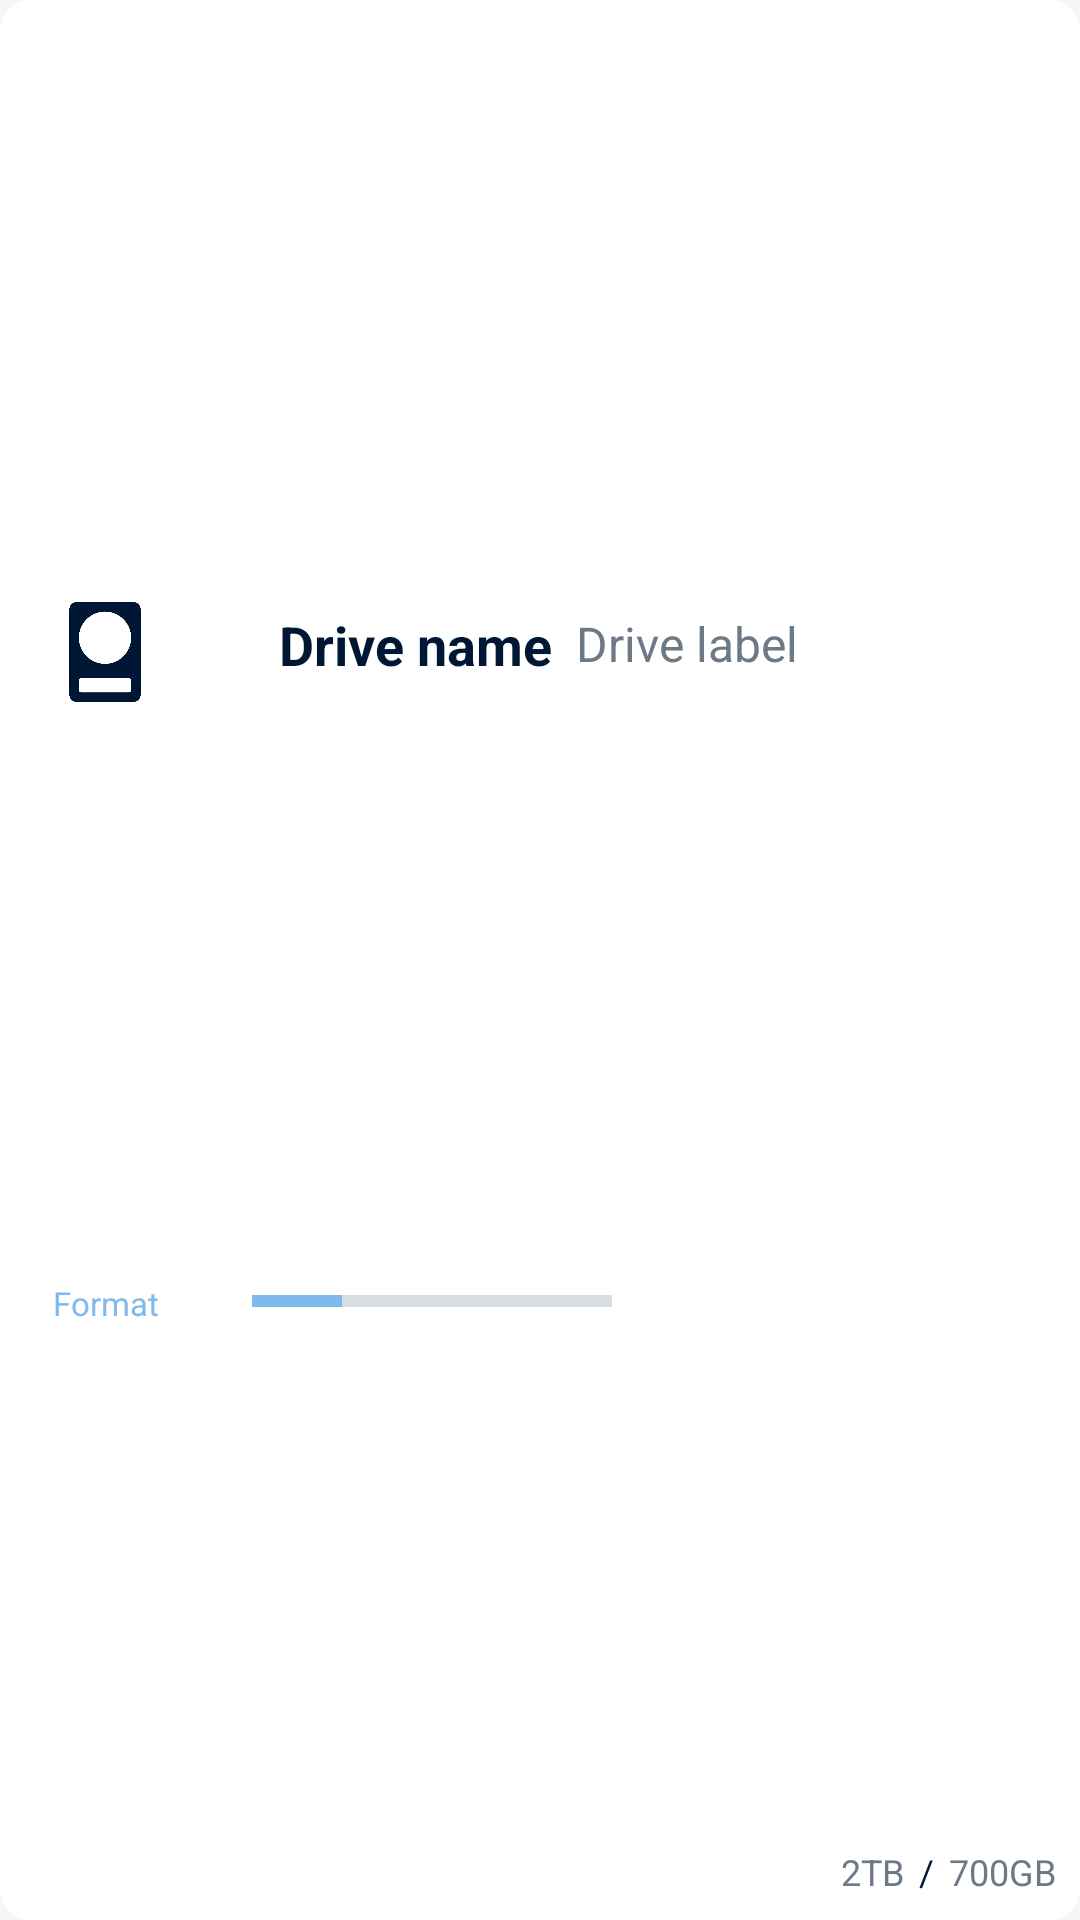

Here is an Android app screen rendered from its layout file. Give the layout XML and the strings, colors and styles it references.
<!-- AndroidManifest.xml: application theme Theme.iShare -->
<!-- res/layout/drive_info_item.xml -->
<?xml version="1.0" encoding="utf-8"?>
<androidx.constraintlayout.widget.ConstraintLayout xmlns:android="http://schemas.android.com/apk/res/android"
    xmlns:app="http://schemas.android.com/apk/res-auto"
    android:id="@+id/li_drivesItems"
    android:layout_width="match_parent"
    android:layout_height="wrap_content"
    android:layout_marginStart="1dp"
    android:layout_marginTop="1dp"
    android:layout_marginEnd="1dp"
    android:layout_marginBottom="1dp"
    android:background="@drawable/drive_layout_shape"
    android:clickable="true"
    android:focusable="true"
    android:orientation="horizontal"
    android:padding="8dp">

    <ImageView
        android:id="@+id/img_drive"
        android:layout_width="38dp"
        android:layout_height="38dp"
        android:layout_marginStart="8dp"
        android:contentDescription="Drive Icon"
        android:src="@drawable/hard_disk"
        app:layout_constraintBottom_toTopOf="@id/tv_drive_format"
        app:layout_constraintStart_toStartOf="parent"
        app:layout_constraintTop_toTopOf="parent"
        app:tint="@color/text_primary" />

    <RelativeLayout
        android:id="@+id/rl_titles"
        android:layout_width="wrap_content"
        android:layout_height="wrap_content"
        android:layout_marginStart="30dp"
        android:paddingStart="8dp"
        android:paddingTop="0dp"
        android:paddingEnd="8dp"
        android:paddingBottom="8dp"
        app:layout_constraintBottom_toTopOf="@+id/capacityBar"
        app:layout_constraintStart_toEndOf="@+id/img_drive"
        app:layout_constraintTop_toTopOf="parent">

        <TextView
            android:id="@+id/tv_drive_name"
            android:layout_width="wrap_content"
            android:layout_height="wrap_content"
            android:padding="1dp"
            android:text="Drive name"
            android:textColor="@color/text_primary"
            android:textSize="18sp"
            android:textStyle="bold" />

        <TextView
            android:id="@+id/tv_drive_label"
            android:layout_width="wrap_content"
            android:layout_height="wrap_content"
            android:layout_marginLeft="5dp"
            android:layout_toEndOf="@+id/tv_drive_name"
            android:padding="2dp"
            android:text="Drive label"
            android:textColor="@color/text_secondary"
            android:textSize="16sp" />


    </RelativeLayout>

    <ProgressBar
        android:id="@+id/capacityBar"
        style="@android:style/Widget.Material.ProgressBar.Horizontal"
        android:layout_width="120dp"
        android:layout_height="9dp"
        android:layout_marginEnd="5dp"
        android:progress="25"
        app:layout_constraintBottom_toBottomOf="parent"
        app:layout_constraintStart_toStartOf="@+id/rl_titles"
        app:layout_constraintTop_toBottomOf="@+id/rl_titles" />

    <TextView
        android:id="@+id/tv_totalStorage"
        android:layout_width="wrap_content"
        android:layout_height="wrap_content"
        android:text="2TB"
        android:textColor="@color/text_secondary"
        android:textSize="12sp"
        app:layout_constraintBottom_toBottomOf="parent"
        app:layout_constraintEnd_toStartOf="@+id/tv_slash" />

    <TextView
        android:id="@+id/tv_slash"
        android:layout_width="wrap_content"
        android:layout_height="wrap_content"
        android:paddingStart="5dp"
        android:paddingEnd="5dp"
        android:text="/"
        android:textSize="12sp"
        app:layout_constraintBottom_toBottomOf="parent"
        app:layout_constraintEnd_toStartOf="@id/tv_availableStorage" />

    <TextView
        android:id="@+id/tv_availableStorage"
        android:layout_width="wrap_content"
        android:layout_height="wrap_content"
        android:text="700GB"
        android:textColor="@color/text_secondary"
        android:textSize="12sp"
        app:layout_constraintBottom_toBottomOf="parent"
        app:layout_constraintEnd_toEndOf="parent"
 />


    <TextView
        android:id="@+id/tv_drive_format"
        android:layout_width="38dp"
        android:layout_height="wrap_content"
        android:layout_centerVertical="true"
        android:layout_toEndOf="@+id/rl_titles"
        android:text="Format"
        android:textAlignment="center"
        android:textColor="@color/primary"
        android:textSize="11sp"
        app:layout_constraintBottom_toBottomOf="parent"
        app:layout_constraintEnd_toEndOf="@+id/img_drive"
        app:layout_constraintStart_toStartOf="@+id/img_drive"
        app:layout_constraintTop_toBottomOf="@+id/img_drive" />
</androidx.constraintlayout.widget.ConstraintLayout>
<!-- resources referenced by this layout -->
<resources>
  <color name="primary">#80b9ee</color>
  <color name="text_primary">#001733</color>
  <color name="text_secondary">#6E7987</color>
  <!-- drawable drive_layout_shape (drawable) -->
  <?xml version="1.0" encoding="utf-8"?>
  <ripple xmlns:android="http://schemas.android.com/apk/res/android"
      android:color="@color/primary">
      <item android:id="@+id/item_ripple">
          <shape android:shape="rectangle">
              <solid android:color="@color/surface" />
              <corners android:radius="10dp" />
          </shape>
          <color android:color="@color/bg_home" />
      </item>
  </ripple>
  <!-- drawable hard_disk: png bitmap (drawable, 8016 bytes) -->
  <style name="Theme.iShare" parent="Theme.MaterialComponents.Light">
          
          <item name="colorPrimary">@color/primary</item>
          <item name="colorPrimaryVariant">@color/primary</item>
          <item name="colorOnPrimary">@color/surface</item>
          <item name="colorControlNormal">@color/text_secondary</item>
          <item name="android:colorBackground">@color/background</item>
  
  
          
          <item name="colorSecondary">@color/primary</item>
          <item name="colorSecondaryVariant">@color/primary</item>
          <item name="colorOnSecondary">@color/black</item>
          <item name="colorControlActivated">@color/primary</item>
          <item name="colorControlHighlight">@color/primary</item>
  
          
          <item name="android:statusBarColor">@color/surface</item>
  
          <item name="windowActionBar">false</item>
          <item name="windowNoTitle">true</item>
          <item name="android:textColor">@color/text_primary</item>
          <item name="android:textColorSecondary">@color/text_secondary</item>
          <item name="android:windowLightStatusBar">true</item>
          <item name="android:overScrollMode">never</item>
  
          <item name="shapeAppearanceSmallComponent">@style/ShapeAppearance.App.SmallComponent</item>
  
      </style>
  <color name="surface">@color/white</color>
  <color name="bg_home">#D6FFDF</color>
  <color name="background">#F6F6F6</color>
  <color name="black">#FF000000</color>
  <style name="ShapeAppearance.App.SmallComponent" parent="ShapeAppearance.MaterialComponents.SmallComponent">
          <item name="cornerFamily">cut</item>
          <item name="cornerSize">4dp</item>
          <item name="android:layout_centerHorizontal">true</item>
      </style>
  <color name="white">#FFFFFFFF</color>
</resources>
